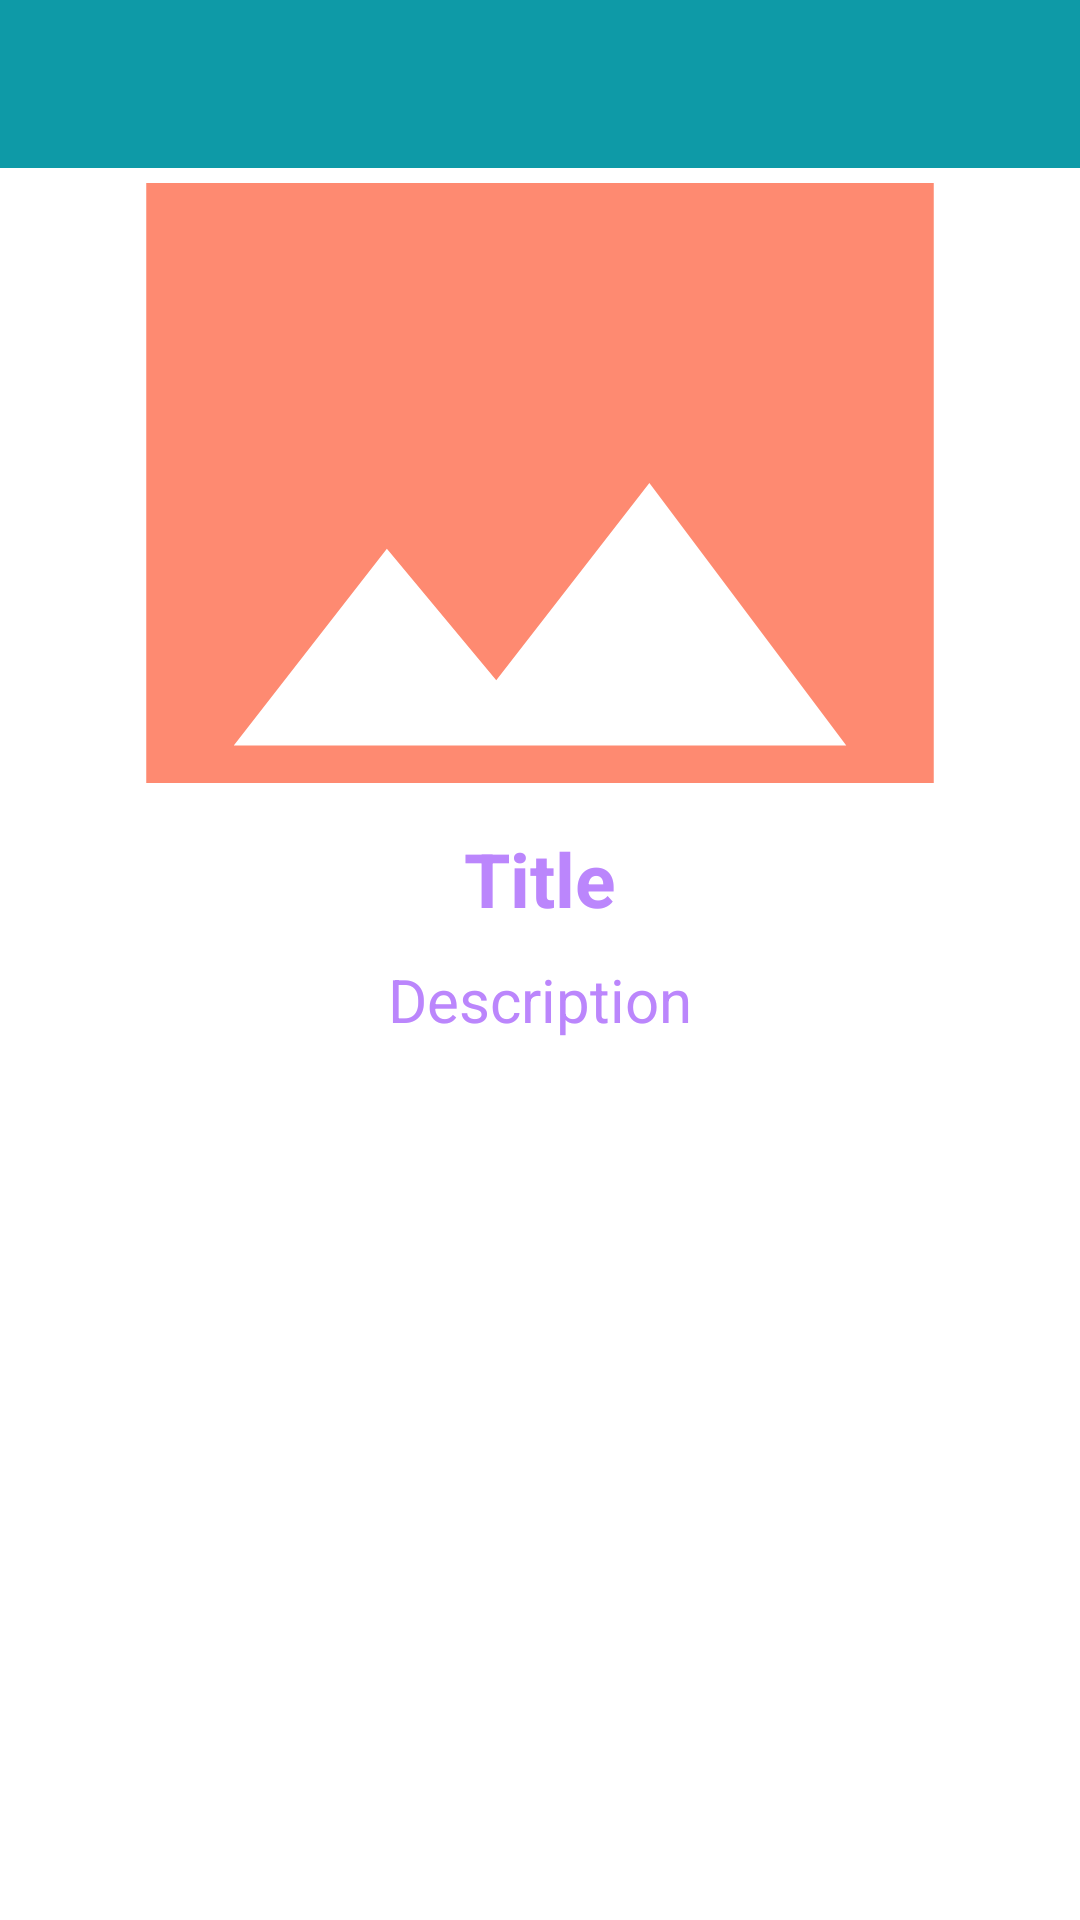

Android layout source for this screen:
<!-- AndroidManifest.xml: application theme CustomNoActionBarTheme -->
<!-- res/layout/activity_place_detail.xml -->
<?xml version="1.0" encoding="utf-8"?>

<androidx.constraintlayout.widget.ConstraintLayout xmlns:android="http://schemas.android.com/apk/res/android"
    xmlns:app="http://schemas.android.com/apk/res-auto"
    xmlns:tools="http://schemas.android.com/tools"
    android:layout_width="match_parent"
    android:layout_height="match_parent"
    tools:context=".activities.PlaceDetailActivity">

    <include
        android:id="@+id/placeDetailToolbar"
        layout="@layout/main_toolbar"
        app:layout_constraintEnd_toEndOf="parent"
        app:layout_constraintStart_toStartOf="parent"
        app:layout_constraintTop_toTopOf="parent" />

    <ScrollView
        android:layout_width="match_parent"
        android:layout_height="0dp"
        android:fillViewport="true"
        app:layout_constraintBottom_toBottomOf="parent"
        app:layout_constraintEnd_toEndOf="parent"
        app:layout_constraintStart_toStartOf="parent"
        app:layout_constraintTop_toBottomOf="@+id/placeDetailToolbar" >

        <androidx.constraintlayout.widget.ConstraintLayout
            android:layout_width="match_parent"
            android:layout_height="0dp" >

            <androidx.appcompat.widget.AppCompatImageView
                android:id="@+id/placeDetailImage"
                android:layout_width="match_parent"
                android:layout_height="200dp"
                android:scaleType="centerCrop"
                android:layout_margin="5dp"
                android:src="@drawable/add_image_placeholder"
                app:layout_constraintEnd_toEndOf="parent"
                app:layout_constraintStart_toStartOf="parent"
                app:layout_constraintTop_toTopOf="parent"/>

            <TextView
                android:id="@+id/placeDetailTitle"
                android:layout_width="0dp"
                android:layout_height="wrap_content"
                android:gravity="center"
                android:text="Title"
                android:layout_marginStart="5dp"
                android:layout_marginEnd="5dp"
                android:textColor="@color/purple"
                android:textSize="25sp"
                android:textStyle="bold"
                android:layout_marginTop="15dp"
                app:layout_constraintEnd_toEndOf="@+id/placeDetailImage"
                app:layout_constraintStart_toStartOf="@+id/placeDetailImage"
                app:layout_constraintTop_toBottomOf="@+id/placeDetailImage" />

            <TextView
                android:id="@+id/placeDetailDescription"
                android:layout_width="0dp"
                android:layout_height="wrap_content"
                android:gravity="center"
                android:text="Description"
                android:textColor="@color/purple"
                android:textSize="20sp"
                android:layout_marginTop="10dp"
                app:layout_constraintEnd_toEndOf="@+id/placeDetailTitle"
                app:layout_constraintStart_toStartOf="@+id/placeDetailTitle"
                app:layout_constraintTop_toBottomOf="@+id/placeDetailTitle" />

        </androidx.constraintlayout.widget.ConstraintLayout>
    </ScrollView>

</androidx.constraintlayout.widget.ConstraintLayout>
<!-- res/layout/main_toolbar.xml (included above) -->
<?xml version="1.0" encoding="utf-8"?>

<androidx.appcompat.widget.Toolbar
    xmlns:android="http://schemas.android.com/apk/res/android"
    android:layout_width="match_parent"
    android:layout_height="?attr/actionBarSize"
    android:background="@color/blue">

</androidx.appcompat.widget.Toolbar>
<!-- resources referenced by this layout -->
<resources>
  <color name="blue">#0e9aa7</color>
  <color name="purple">#FFBB86FC</color>
  <!-- drawable add_image_placeholder (drawable) -->
  <vector android:height="24dp" android:tint="#FE8A71"
      android:viewportHeight="24" android:viewportWidth="24"
      android:width="24dp" xmlns:android="http://schemas.android.com/apk/res/android">
      <path android:fillColor="@android:color/white" android:pathData="M21,19V5c0,-1.1 -0.9,-2 -2,-2H5c-1.1,0 -2,0.9 -2,2v14c0,1.1 0.9,2 2,2h14c1.1,0 2,-0.9 2,-2zM8.5,13.5l2.5,3.01L14.5,12l4.5,6H5l3.5,-4.5z"/>
  </vector>
  <style name="CustomNoActionBarTheme" parent="@style/Theme.MaterialComponents.Light.NoActionBar">
          <item name="android:statusBarColor">@color/grey</item>
      </style>
  <color name="grey">#4a4e4d</color>
</resources>
